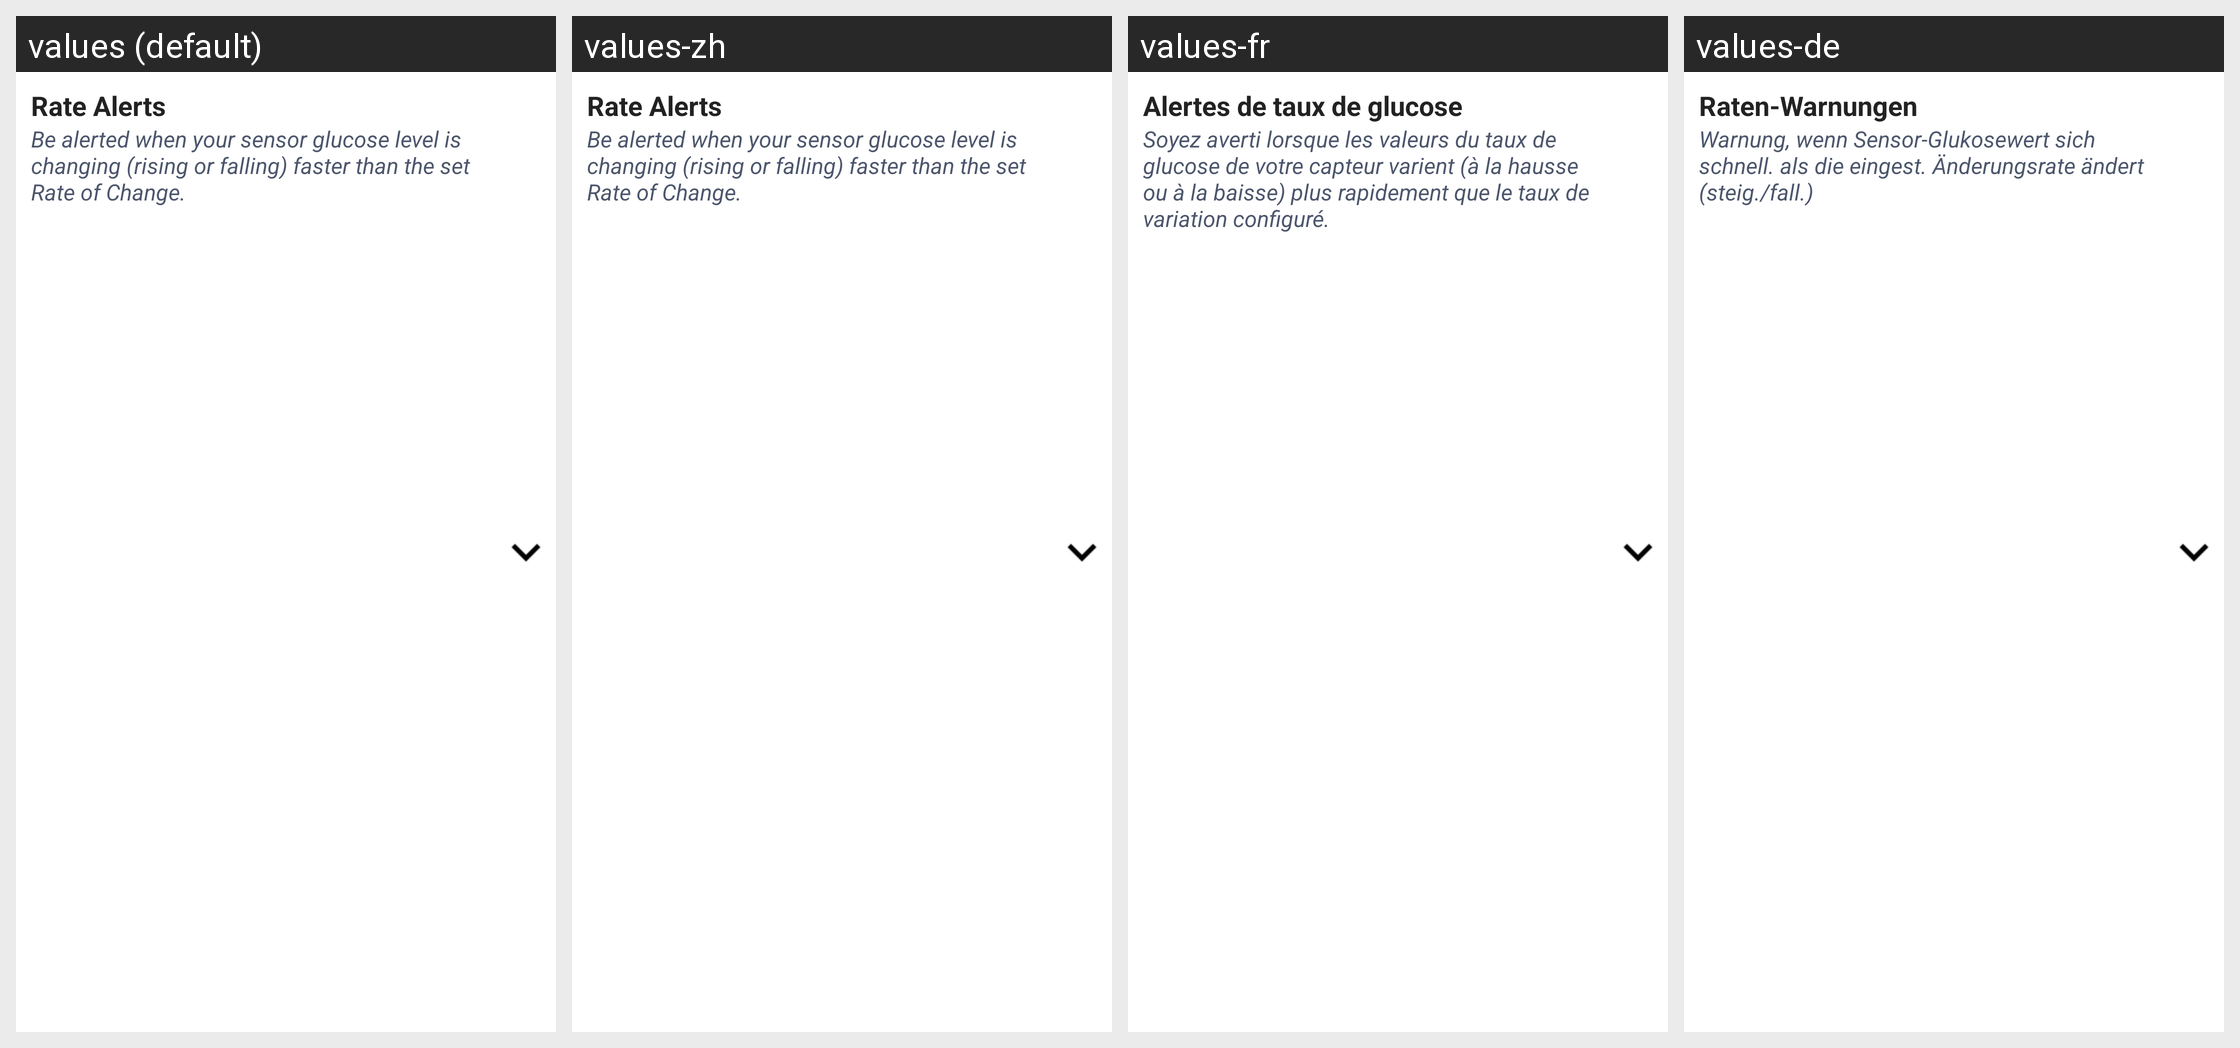

The Android screen above is rendered under several locales of the same app. Produce the string resources it draws, with the default and per-locale values.
Android screen res/layout/layout_rate_alerts_ous.xml rendered under 4 locales, left to right: values (default), values-zh, values-fr, values-de. Device: Nexus 5 (rendered at 1080×1920; each locale shown at half size, 540×960, under a caption strip naming it); theme Theme.MaterialComponents.DayNight.NoActionBar.
Other locales in the repository, not shown: values-cs, values-da, values-en-rGB, values-es, values-fi, values-it, values-nb, values-nl, values-pl, values-pt-rBR, values-ro, values-sv.
Strings drawn on this screen, with the default value and each locale's value (text and hints the layout hard-codes, and strings that could not be matched under every locale, appear in the picture but are not listed):

rate_alerts
  values: Rate Alerts
  values-zh: Rate Alerts  [not translated; the default value is used]
  values-fr: Alertes de taux de glucose
  values-de: Raten-Warnungen

rate_text
  values: Be alerted when your sensor glucose level is changing (rising or falling) faster than the set Rate of Change.
  values-zh: Be alerted when your sensor glucose level is changing (rising or falling) faster than the set Rate of Change.  [not translated; the default value is used]
  values-fr: Soyez averti lorsque les valeurs du taux de glucose de votre capteur varient (à la hausse ou à la baisse) plus rapidement que le taux de variation configuré.
  values-de: Warnung, wenn Sensor-Glukosewert sich schnell. als die eingest. Änderungsrate ändert (steig./fall.)
